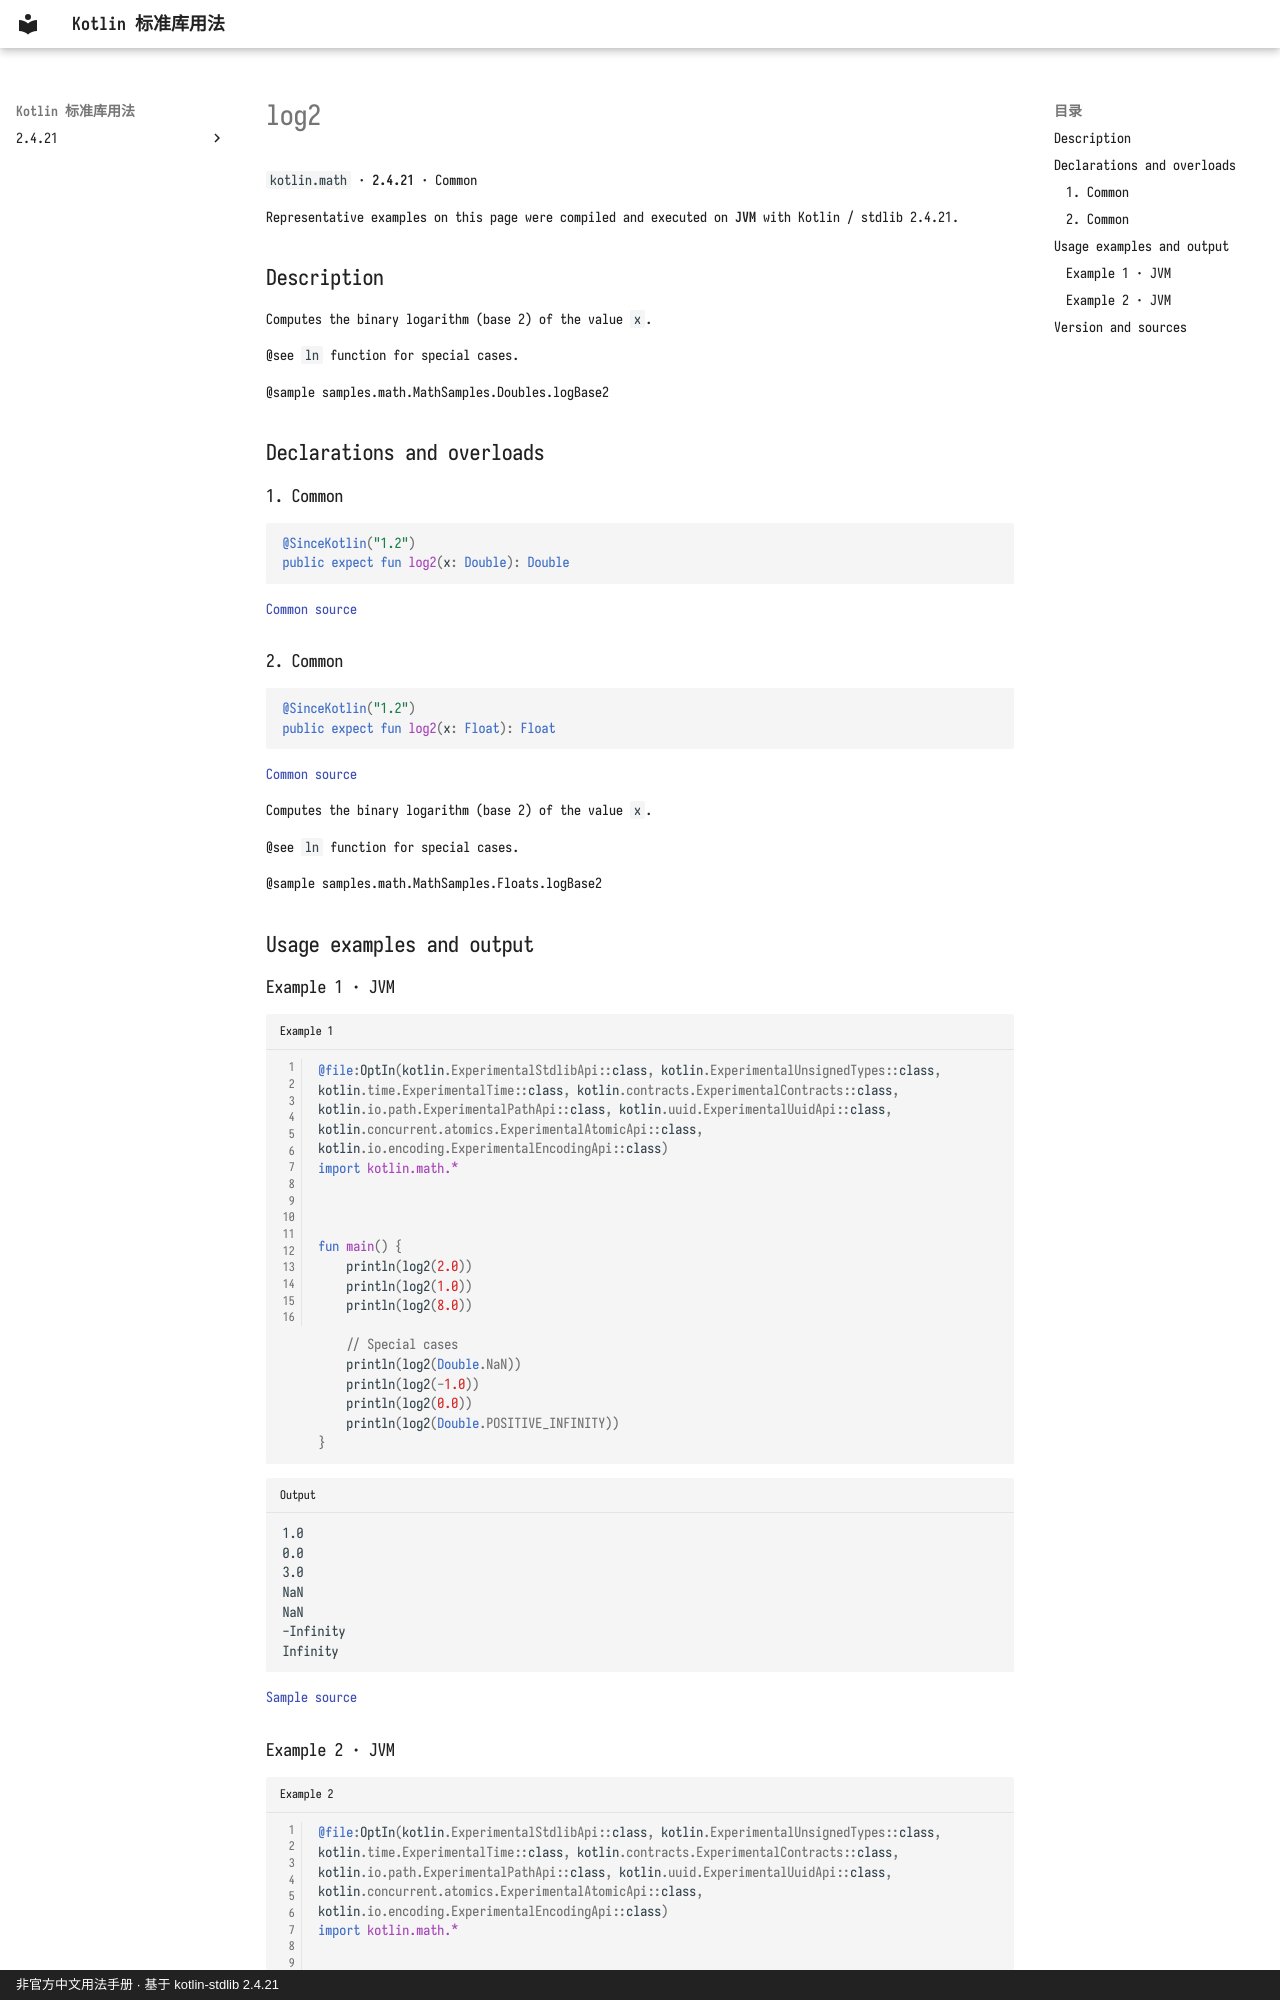

repository: oooooooko/kotlin-stdlib-docs · page: en/api/kotlin.math/log2--73aaa507/index.html · generator: mkdocs · copyright: 非官方中文用法手册 · 基于 kotlin-stdlib 2.4.21

# log2

`kotlin.math` · **2.4.21** · Common

Representative examples on this page were compiled and executed on **JVM** with Kotlin / stdlib 2.4.21.

## Description

Computes the binary logarithm (base 2) of the value `x`.

@see `ln` function for special cases.

@sample samples.math.MathSamples.Doubles.logBase2

## Declarations and overloads

### 1. Common

```kotlin
@SinceKotlin("1.2")
public expect fun log2(x: Double): Double
```

[Common source](https://github.com/JetBrains/kotlin/blob/v2.4.21/libraries/stdlib/common/src/kotlin/MathH.kt#L289)

### 2. Common

```kotlin
@SinceKotlin("1.2")
public expect fun log2(x: Float): Float
```

[Common source](https://github.com/JetBrains/kotlin/blob/v2.4.21/libraries/stdlib/common/src/kotlin/MathH.kt#L877)

Computes the binary logarithm (base 2) of the value `x`.

@see `ln` function for special cases.

@sample samples.math.MathSamples.Floats.logBase2

## Usage examples and output

### Example 1 · JVM

```kotlin title="Example 1" linenums="1"
@file:OptIn(kotlin.ExperimentalStdlibApi::class, kotlin.ExperimentalUnsignedTypes::class, kotlin.time.ExperimentalTime::class, kotlin.contracts.ExperimentalContracts::class, kotlin.io.path.ExperimentalPathApi::class, kotlin.uuid.ExperimentalUuidApi::class, kotlin.concurrent.atomics.ExperimentalAtomicApi::class, kotlin.io.encoding.ExperimentalEncodingApi::class)
import kotlin.math.*



fun main() {
    println(log2(2.0))
    println(log2(1.0))
    println(log2(8.0))

    // Special cases
    println(log2(Double.NaN))
    println(log2(-1.0))
    println(log2(0.0))
    println(log2(Double.POSITIVE_INFINITY))
}
```

```text title="Output"
1.0
0.0
3.0
NaN
NaN
-Infinity
Infinity
```

[Sample source](https://github.com/JetBrains/kotlin/blob/v2.4.21/libraries/stdlib/samples/test/samples/math/MathSamples.kt#L149)
